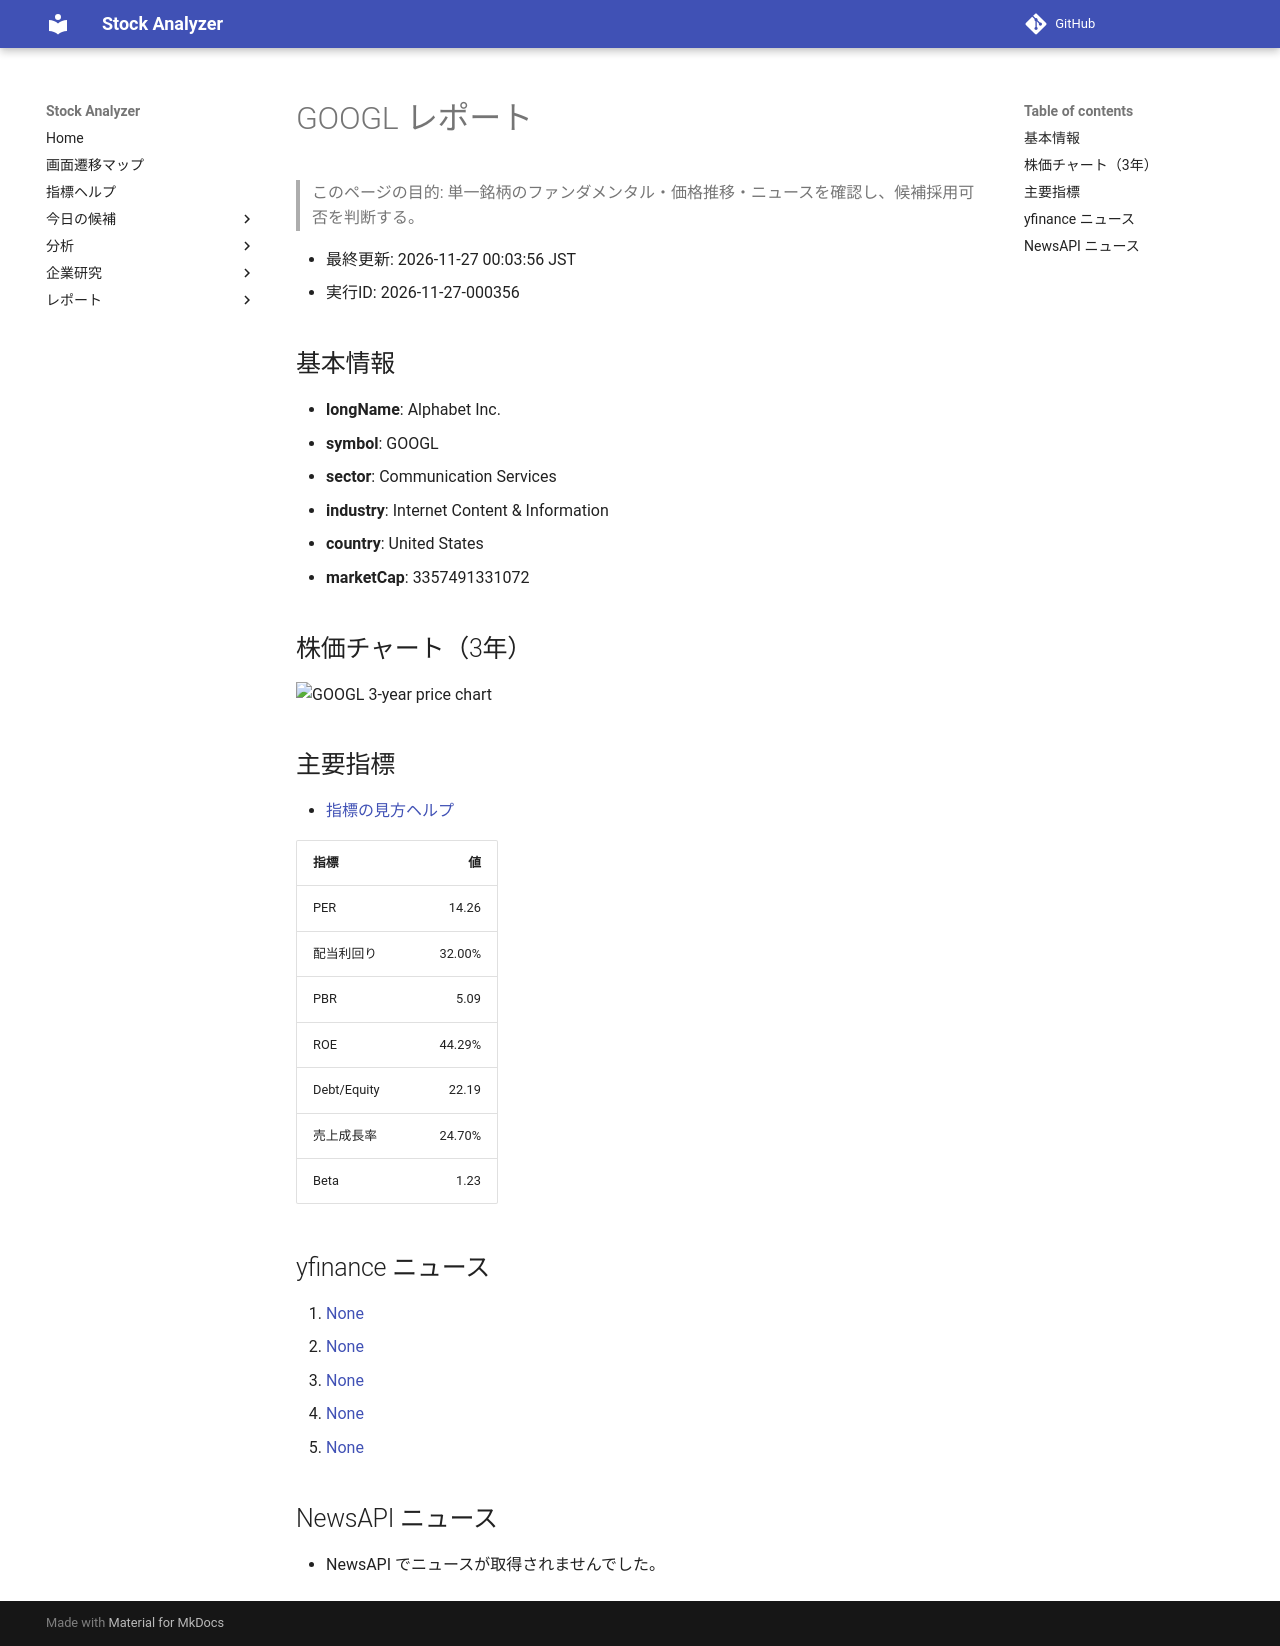

repository: Yumi-note/Making-APP · page: reports/2026-11-27/000356/GOOGL/index.html · generator: mkdocs

# GOOGL レポート

> このページの目的: 単一銘柄のファンダメンタル・価格推移・ニュースを確認し、候補採用可否を判断する。

- 最終更新: 2026-11-27 00:03:56 JST
- 実行ID: 2026-11-27-000356

## 基本情報

- **longName**: Alphabet Inc.
- **symbol**: GOOGL
- **sector**: Communication Services
- **industry**: Internet Content & Information
- **country**: United States
- **marketCap**: 3357491331072

## 株価チャート（3年）

![GOOGL 3-year price chart](GOOGL_3y.png)

## 主要指標

- [指標の見方ヘルプ](../../../../indicators.md)

| 指標 | 値 |
|---|---:|
| PER | 14.26 |
| 配当利回り | 32.00% |
| PBR | 5.09 |
| ROE | 44.29% |
| Debt/Equity | 22.19 |
| 売上成長率 | 24.70% |
| Beta | 1.23 |

## yfinance ニュース

1. [None](None)
2. [None](None)
3. [None](None)
4. [None](None)
5. [None](None)

## NewsAPI ニュース

- NewsAPI でニュースが取得されませんでした。
